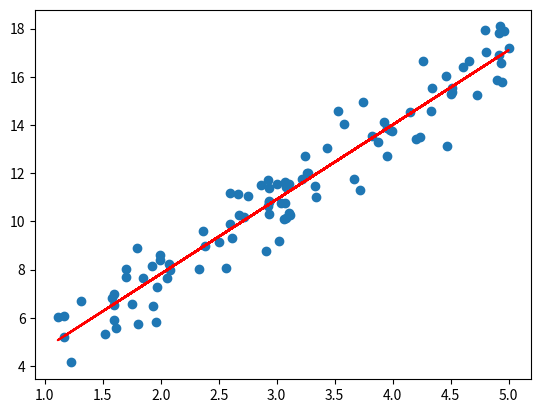

The script that saved this image: (Note: this script raises an exception after producing the figure.)
import numpy as np
import matplotlib.pyplot as plt


# Data generating function
def generate_data(n):
    X = np.random.uniform(1, 5, n)
    Y = 3 * X + 2 + np.random.randn(n)  # Here, we're assuming the true model is Y = 3X + 2, but we're adding some noise
    return X, Y


# Regression function
def simple_linear_regression(X, Y):
    n = len(X)
    m = (n * np.sum(X * Y) - np.sum(X) * np.sum(Y)) / (n * np.sum(X * X) - np.sum(X) ** 2)
    b = (np.sum(Y) - m * np.sum(X)) / n
    return m, b  # slope and intercept of the fitted line


# Plotting function
def plot_regression(X, Y, m, b):
    plt.figure()
    plt.scatter(X, Y)
    plt.plot(X, m * X + b, color='red') # The fitted line
    plt.savefig('./figures/regression/linear_regression.png')
    plt.show()


# Generate some data
X, Y = generate_data(100)

# Fit the model to the data
m, b = simple_linear_regression(X, Y)

# Plot the data and the fitted line
plot_regression(X, Y, m, b)
